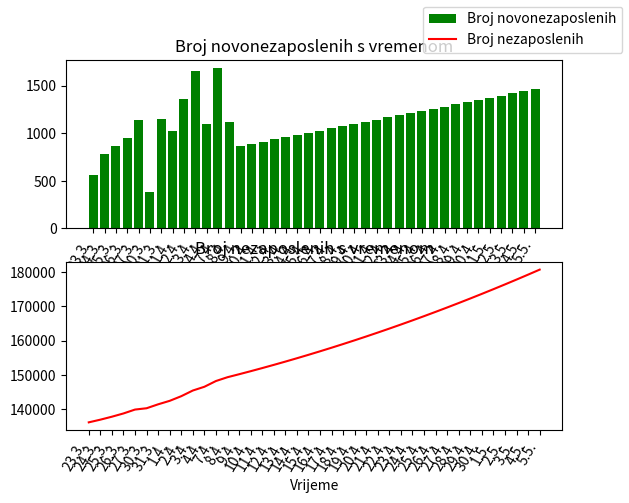

This chart was generated by the following Python code:
import matplotlib.pyplot as plt

datumi = ['23.3.', '24.3.', '25.3.', '26.3.', '27.3.', '30.3.', '31.3.', '1.4.', '2.4.', '3.4.', '4.4.', '7.4.', '8.4.',
          '9.4.', '10.4.', '11.4.', '12.4.', '13.4.', '14.4.', '15.4.', '16.4.', '17.4.', '18.4.', '19.4.', '20.4.',
          '21.4.', '22.4.', '23.4.', '24.4.', '25.4.', '26.4.', '27.4.', '28.4.', '29.4.', '30.4.', '1.5.', '2.5.',
          '3.5.', '4.5.', '5.5.', '6.5.', '7.5.', '8.5.', '9.5.', '10.5.', '11.5.', '12.5.', '13.5.', '14.5.', '15.5.',
          '16.5.', '17.5.', '18.5.', '19.5.', '20.5.', '21.5.', '22.5.', '23.5.', '24.5.', '25.5.', '26.5.', '27.5.',
          '28.5.', '29.5.', '30.5.', '31.5.']
broj_novonez = [565, 784, 867, 951, 1140, 382, 1153, 1019, 1358, 1658, 1098, 1682, 1115, 867]
osn_broj_nez = 136071
broj_nez = [136071]

for i, num in enumerate(broj_novonez):
    if i >= 1:
        osn_broj_nez += num
        broj_nez.append(osn_broj_nez)

print(sum(broj_novonez))

diffs = []
broj_dana_real = len(broj_novonez)
broj_datuma = len(datumi)

for j in range(broj_dana_real):
    if j <= broj_dana_real - 2:
        old = broj_novonez[j]
        new = broj_novonez[j + 1]
        diff = new - old
        diffs.append(diff)

prosjek_novonezaposlenih = sum(diffs) / len(diffs)
print(f"Prosjek novonezaposlenih na dan: {prosjek_novonezaposlenih}")

for i in range(broj_datuma-1):
    last_value = broj_novonez[-1]
    new_value = last_value + prosjek_novonezaposlenih
    new_nez = broj_nez[-1] + new_value
    broj_novonez.append(int(new_value))
    broj_nez.append(int(new_nez))

print(broj_nez)
fig, (plot1, plot2) = plt.subplots(nrows=2, ncols=1)

plot1.bar(datumi[:40], broj_novonez[:40], label="Broj novonezaposlenih", color="green")
plot1.set_title("Broj novonezaposlenih s vremenom")

plot2.plot(datumi[:40], broj_nez[:40], label="Broj nezaposlenih", color="red")
#plot2.set_ylim(135000, 220000)
plot2.set_title("Broj nezaposlenih s vremenom")

plt.setp([plot1.get_xticklabels(), plot2.get_xticklabels()], rotation=60, ha="right")
fig.legend()
plt.xlabel("Vrijeme")
plt.show()
